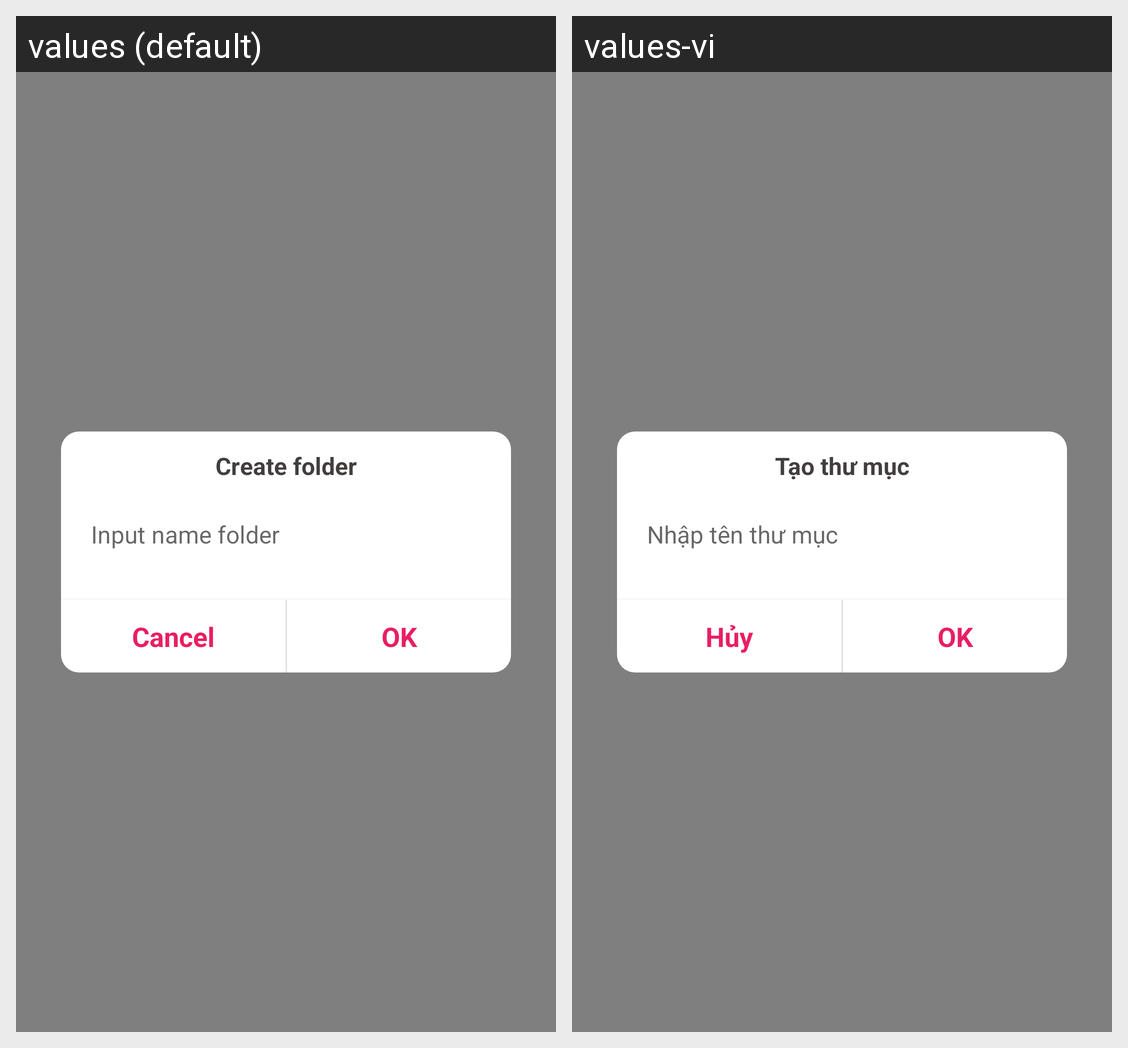

For this localized Android screen grid, give each drawn string resource with its value in every locale shown.
Android screen res/layout/folder_context_create_folder.xml rendered under 2 locales, left to right: values (default), values-vi. Device: Nexus 5 (rendered at 1080×1920; each locale shown at half size, 540×960, under a caption strip naming it); theme Theme.NoActionBar.
Strings drawn on this screen, with the default value and each locale's value (text and hints the layout hard-codes, and strings that could not be matched under every locale, appear in the picture but are not listed):

folder_create_folder
  values: Create folder
  values-vi: Tạo thư mục

folder_create_folder_hint
  values: Input name folder
  values-vi: Nhập tên thư mục

cancel_announce
  values: Cancel
  values-vi: Hủy
